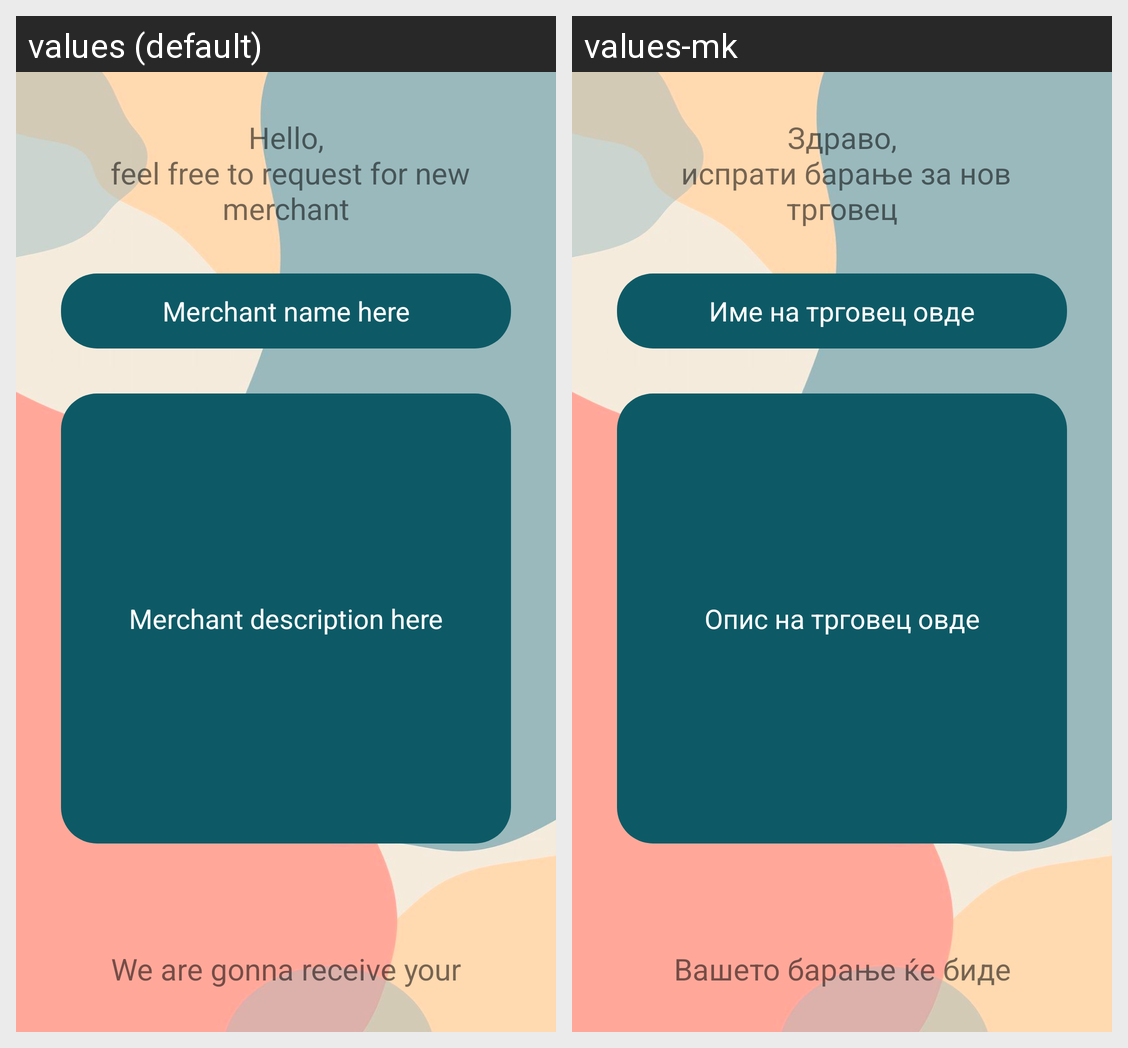

Locale-by-locale string values for the Android screen shown in this grid:
Android screen res/layout/activity_add_merchant.xml rendered under 2 locales, left to right: values (default), values-mk. Device: Nexus 5 (rendered at 1080×1920; each locale shown at half size, 540×960, under a caption strip naming it); theme Theme.CRUDgraduation.
Strings drawn on this screen, with the default value and each locale's value (text and hints the layout hard-codes, and strings that could not be matched under every locale, appear in the picture but are not listed):

text_new_request
  values: Hello,
       feel free to request for new merchant
  values-mk: Здраво,
       испрати барање за нов трговец

merchant_name
  values: Merchant name here
  values-mk: Име на трговец овде

merchant_description
  values: Merchant description here
  values-mk: Опис на трговец овде

text_receive_email
  values: We are gonna receive your message trough email
  values-mk: Вашето барање ќе биде испратено преку мејл
